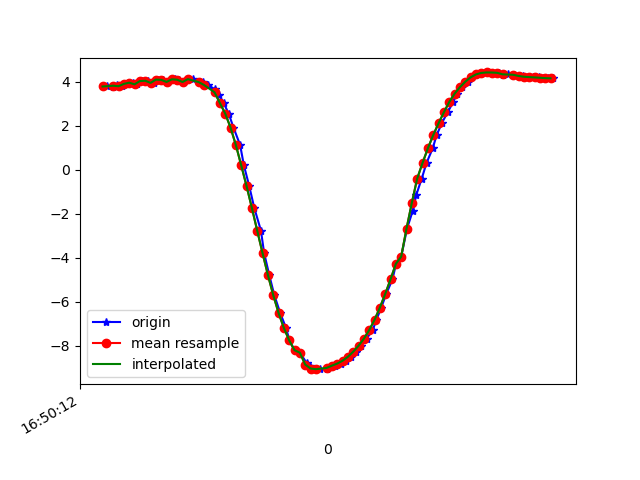

Values plotted in this chart, from the file beside it:
1618851012136, 1546707996321429, 3.7785506, -3.8142583, 8.198416
1618851012160, 1546708015552199, 3.771, -3.946, 8.139
1618851012174, 1546708034782969, 3.855, -3.935, 8.105
1618851012193, 1546708054131949, 3.79, -3.91, 8.147
1618851012212, 1546708073362719, 3.895, -4.026, 8.041
1618851012236, 1546708092593489, 3.95, -3.99, 8.032
1618851012250, 1546708111824259, 3.875, -3.99, 8.068
1618851012269, 1546708131055029, 4.023, -4.073, 7.954
1618851012292, 1546708150285799, 4.038, -4.057, 7.954
1618851012312, 1546708169516569, 3.941, -4.078, 7.992
1618851012327, 1546708188747339, 4.09, -4.136, 7.887
1618851012345, 1546708207978109, 4.078, -4.099, 7.912
1618851012364, 1546708227208879, 3.984, -4.125, 7.947
1618851012390, 1546708246439649, 4.104, -4.186, 7.853
1618851012405, 1546708265670419, 4.084, -4.151, 7.882
1618851012422, 1546708284901189, 3.982, -4.167, 7.926
1618851012440, 1546708304131959, 4.096, -4.25, 7.823
1618851012459, 1546708323362729, 4.124, -4.236, 7.815
1618851012487, 1546708342593499, 3.961, -4.012, 8.016
1618851012497, 1546708361824269, 3.998, -4.325, 7.832
1618851012516, 1546708381055039, 3.85, -4.424, 7.852
1618851012542, 1546708400285809, 3.643, -4.548, 7.879
1618851012558, 1546708419516579, 3.383, -4.673, 7.922
1618851012574, 1546708438747349, 3.029, -4.8, 7.989
1618851012593, 1546708457978119, 2.55, -4.922, 8.082
1618851012611, 1546708477208889, 1.913, -5.044, 8.182
1618851012636, 1546708496439659, 1.119, -5.134, 8.272
1618851012650, 1546708515670429, 0.2001, -5.16, 8.329
1618851012670, 1546708534901199, -0.7372, -5.078, 8.349
1618851012689, 1546708554131969, -1.733, -4.905, 8.305
1618851012714, 1546708573362739, -2.764, -4.604, 8.198
1618851012726, 1546708592593509, -3.783, -4.286, 7.96
1618851012745, 1546708611824279, -4.771, -4.002, 7.567
1618851012764, 1546708631055049, -5.687, -3.746, 7.047
1618851012786, 1546708650285819, -6.494, -3.541, 6.429
1618851012808, 1546708669516589, -7.183, -3.346, 5.766
1618851012821, 1546708688747359, -7.747, -3.134, 5.119
1618851012840, 1546708707978129, -8.194, -2.926, 4.51
1618851012860, 1546708727208899, -8.304, -3.094, 4.184
1618851012885, 1546708746439669, -8.764, -2.617, 3.519
1618851012898, 1546708765670439, -8.923, -2.48, 3.204
1618851012918, 1546708784901209, -9.023, -2.374, 2.998
1618851012936, 1546708804131979, -9.053, -2.348, 2.927
1618851012960, 1546708823362749, -9.027, -2.36, 2.999
1618851012974, 1546708842593519, -8.969, -2.345, 3.178
1618851012993, 1546708861824289, -8.895, -2.293, 3.416
1618851013014, 1546708881055059, -8.8, -2.247, 3.681
1618851013034, 1546708900285829, -8.672, -2.225, 3.986
1618851013050, 1546708919516599, -8.492, -2.231, 4.354
1618851013069, 1546708938747369, -8.261, -2.248, 4.768
1618851013088, 1546708957978139, -7.993, -2.245, 5.207
1618851013110, 1546708977208909, -7.671, -2.227, 5.678
1618851013133, 1546708996439679, -7.281, -2.209, 6.176
1618851013147, 1546709015670449, -6.815, -2.194, 6.692
1618851013165, 1546709034901219, -6.262, -2.199, 7.21
1618851013184, 1546709054131989, -5.639, -2.191, 7.71
1618851013207, 1546709073362759, -4.977, -2.129, 8.169
1618851013221, 1546709092593529, -4.271, -2.08, 8.571
1618851013240, 1546709111824299, -3.944, -2.455, 8.629
1618851013262, 1546709131055069, -2.671, -2.005, 9.214
1618851013283, 1546709150285839, -1.873, -1.843, 9.441
... 28 more rows
